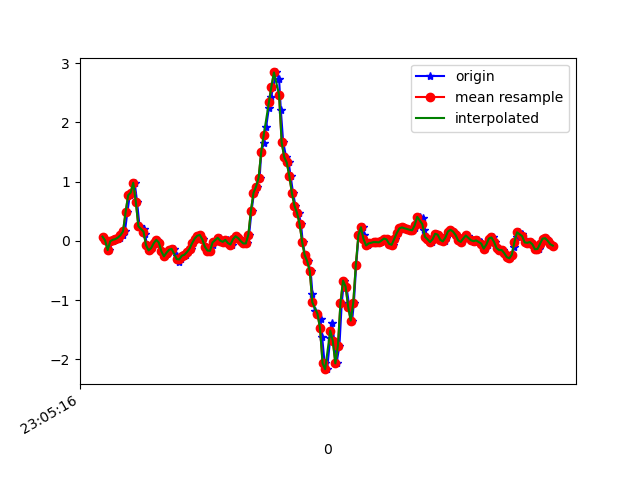

The table this chart was drawn from, first rows:
1617836716282, 532359904445803, 0.07033023, -0.21433583, 0.32019028
1617836716309, 532359923466539, 0.005579, 0.07033, 0.3507
1617836716334, 532359942647987, -0.1569, -0.2693, 0.3336
1617836716359, 532359961668707, -0.00786, 0.2145, 0.242
1617836716362, 532359980689427, 0.01535, -0.06651, 0.2225
1617836716379, 532359999740163, 0.0178, 0.1058, 0.1052
1617836716398, 532360018763731, 0.02879, 0.1082, 0.1479
1617836716417, 532360037812099, 0.05445, -0.3072, 0.1003
1617836716436, 532360056835683, 0.09476, 0.1925, 0.1039
1617836716455, 532360075859235, 0.1583, -0.07017, 0.1858
1617836716474, 532360094882787, 0.4808, 0.04345, 0.1296
1617836716493, 532360113952931, 0.7692, 0.2377, 0.1369
1617836716512, 532360132977891, 0.8131, 0.01168, 0.1162
1617836716531, 532360152002883, 0.9805, 0.3196, 0.1137
1617836716550, 532360171027843, 0.6592, -0.001755, 0.1394
1617836716569, 532360190052835, 0.2463, -0.1374, 0.07096
1617836716605, 532360209102595, 0.2023, 0.05689, 0.01964
1617836716614, 532360228124835, 0.1082, -0.2363, 0.05385
1617836716626, 532360247149667, -0.07506, -0.5234, 0.04164
1617836716645, 532360266174499, -0.1618, -0.4538, -0.003568
1617836716664, 532360285199331, -0.1227, -0.3683, -0.04266
1617836716683, 532360304224195, -0.04085, -0.3194, -0.07565
1617836716703, 532360323273859, 0.01657, -0.2803, -0.07687
1617836716722, 532360342282179, -0.02863, -0.2718, -0.07809
1617836716741, 532360361306307, -0.1801, -0.2962, -0.09153
1617836716760, 532360380330499, -0.262, -0.2852, -0.1599
1617836716781, 532360399354627, -0.2229, -0.1972, -0.2589
1617836716798, 532360418403651, -0.1801, -0.09338, -0.2271
1617836716817, 532360437426115, -0.152, -0.009085, -0.07809
1617836716836, 532360456450243, -0.1361, 0.03612, 0.0563
1617836716860, 532360475474307, -0.2571, -0.02985, 0.1101
1617836716874, 532360494498435, -0.3609, -0.1056, 0.09661
1617836716893, 532360513547331, -0.3133, -0.09216, 0.02453
1617836716913, 532360532573507, -0.251, -0.04085, -0.03167
1617836716931, 532360551597635, -0.2351, -0.007863, -0.04877
1617836716950, 532360570621827, -0.1899, 0.0239, -0.04389
1617836716969, 532360589670851, -0.1337, 0.08499, -0.03167
1617836716988, 532360608694979, -0.04085, 0.173, -0.02189
1617836717011, 532360627719107, 0.03734, 0.2475, -0.04999
1617836717032, 532360646735171, 0.08499, 0.2646, -0.05122
1617836717045, 532360665783939, 0.09965, 0.2988, 0.008649
1617836717064, 532360684807811, 0.02268, 0.333, 0.1064
1617836717083, 532360703831811, -0.1007, 0.377, 0.1553
1617836717106, 532360722855747, -0.1642, 0.4185, 0.1711
1617836717122, 532360741889219, -0.1691, 0.4259, 0.1772
1617836717140, 532360760938243, -0.07628, 0.4271, 0.1504
1617836717159, 532360779962435, 0.02024, 0.4295, 0.1162
1617836717182, 532360798986627, 0.05567, 0.4039, 0.1064
1617836717198, 532360818010755, 0.0459, 0.3428, 0.08317
1617836717216, 532360837053187, 0.003135, 0.2829, 0.05507
1617836717235, 532360856077187, -0.01763, 0.2133, 0.02209
1617836717259, 532360875101315, 0.01657, 0.14, -0.02189
1617836717273, 532360894125187, -0.0384, 0.03612, -0.05855
1617836717292, 532360913174019, -0.06406, -0.08117, -0.06588
1617836717312, 532360932197891, 0.02879, -0.1557, -0.07076
1617836717335, 532360951222019, 0.07766, -0.2094, -0.04755
1617836717350, 532360970270851, 0.0459, -0.2437, 0.006206
1617836717372, 532360989294723, -0.004195, -0.2412, 0.08073
1617836717388, 532361008318851, -0.04451, -0.185, 0.1687
1617836717413, 532361027342851, -0.04451, -0.07384, 0.2249
1617836717426, 532361046383107, 0.1058, 0.04467, 0.1443
... 125 more rows
